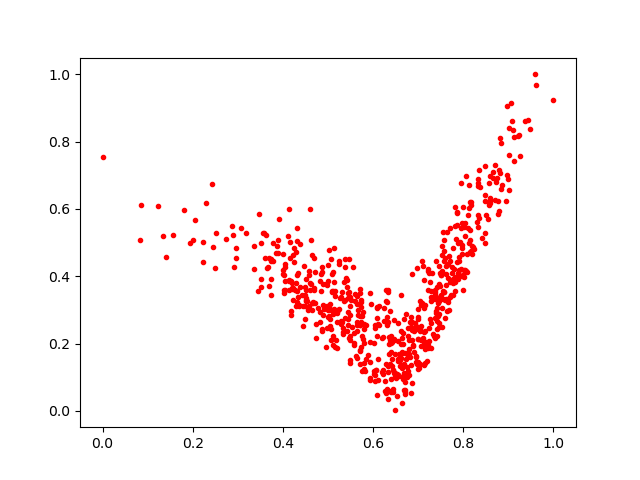

The table this chart was drawn from, first rows:
0.6456821, 0.21334496
0.7027, 0.1378
0.9479, 0.8389
0.6461, 0.2686
0.4308, 0.323
0.6322, 0.3595
0.2511, 0.5274
0.7454, 0.287
0.7288, 0.3392
0.7416, 0.2676
0.6348, 0.05966
0.712, 0.3901
0.2225, 0.442
0.6993, 0.1255
0.7211, 0.3603
0.8339, 0.7149
0.4851, 0.4081
0.4558, 0.2982
0.5373, 0.4515
0.4009, 0.4188
0.687, 0.264
0.1336, 0.5191
0.6786, 0.1697
0.6358, 0.1999
0.7975, 0.4008
0.6528, 0.1088
0.5736, 0.33
0.4956, 0.1898
0.3189, 0.5275
0.7395, 0.3394
0.6324, 0.1327
0.6037, 0.2561
0.4568, 0.313
0.8214, 0.4876
0.6996, 0.2133
0.6039, 0.08885
0.5344, 0.3272
0.6987, 0.3028
0.4891, 0.3135
0.5137, 0.4853
0.8493, 0.5826
0.8194, 0.465
0.7697, 0.3837
0.6011, 0.109
0.5727, 0.3225
0.8164, 0.6197
0.5115, 0.1946
0.3467, 0.5848
0.4509, 0.3292
0.525, 0.4459
0.5844, 0.2547
0.638, 0.1386
0.4698, 0.3643
0.4488, 0.3449
0.5328, 0.2449
0.4447, 0.2535
0.757, 0.5076
0.604, 0.2472
0.5704, 0.1763
0.8018, 0.4174
0.6873, 0.08169
... 597 more rows
